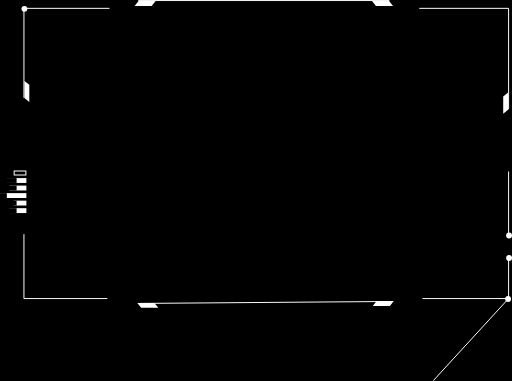
t = 0.00 s
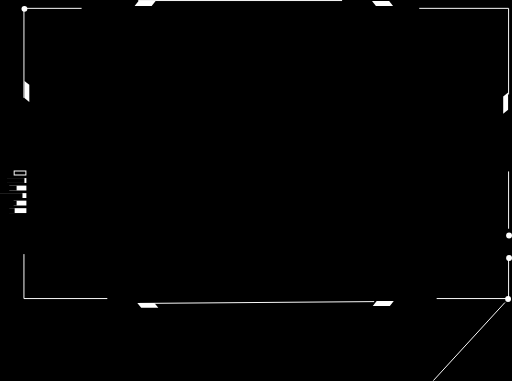
t = 0.40 s
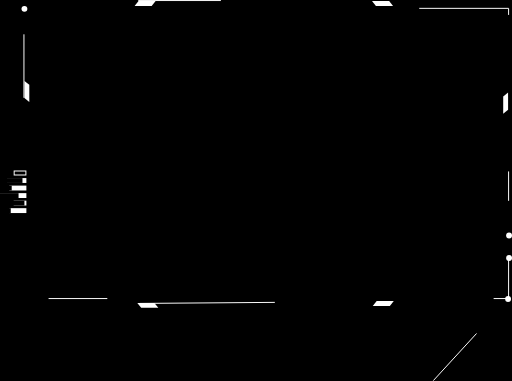
t = 0.80 s
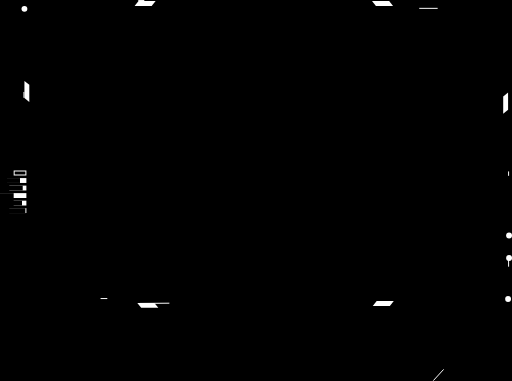
t = 1.18 s
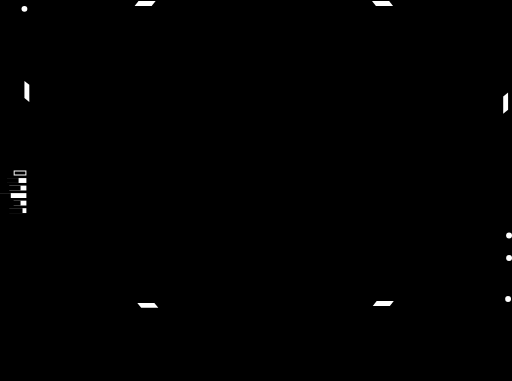
t = 1.60 s
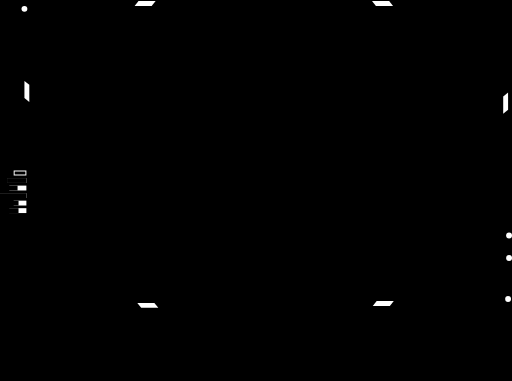
t = 2.00 s

The animated SVG that drew these frames (rendered in a browser with its animation timeline set to each time). Animation: 5 SMIL elements (animateTransform=5), 26 CSS @keyframes rules; one cycle of 2.00 s, repeats indefinitely.

<svg id="id" data-name="name" 
    xmlns="http://www.w3.org/2000/svg" viewBox="0 0 524 389.84" style="background:#000">
    <defs>
        <style>.cls-1,.cls-2{fill:none;}.cls-1{stroke:#fff;stroke-miterlimit:10;}.cls-3{fill:#fff;}</style>
    </defs>
    <title>a</title>
    <path class="cls-1 EVoYIwfV_0" d="M141.5,0.5L398.5,0.5"></path>
    <path class="cls-1 EVoYIwfV_1" d="M24.5,100.05L24.5,8.5L112.05,8.5"></path>
    <path class="cls-1 EVoYIwfV_2" d="M109.82,305.5L24.5,305.5L24.5,239.59"></path>
    <path class="cls-1 EVoYIwfV_3" d="M520.5,265.26L520.5,305.5L432.43,305.5"></path>
    <path class="cls-1 EVoYIwfV_4" d="M520.5,175.4L520.5,239.59"></path>
    <path class="cls-1 EVoYIwfV_5" d="M429.08,8.5L520.5,8.5L520.5,111.77"></path>
    <path class="cls-1 EVoYIwfV_6" d="M143,310.5L398.5,308.5"></path>
    <path class="cls-1 EVoYIwfV_7" d="M443.5,389.5L520.5,305.5"></path>
    <path class="cls-2 EVoYIwfV_8" d="M17.5,295.5L17.5,228.5"></path>
    <path class="cls-3 EVoYIwfV_9" d="M26,230.5v3H15v-3H26m1-1H14v5H27v-5Z" transform="translate(0 -55)"></path>
    
    <path class="cls-3 EVoYIwfV_10" width="19.78" height="5" d="M7.22 182.2 L27 182.2 L27 187.2 L7.22 187.2 Z"></path>
    <path fill='#000' width="19.78" height="5" d="M7.22 182.2 L27 182.2 L27 187.2 L7.22 187.2 Z" transform="translate(-10 0)">
        <animateTransform attributeName="transform" begin="0s" dur="0.5s"  type="translate" from="-10" to="0" repeatCount="indefinite"/>
    </path>
    <path class="cls-3 EVoYIwfV_11" width="17.49" height="5" d="M9.51 189.9 L27 189.9 L27 194.9 L9.51 194.9 Z"></path>
    <path fill='#000' width="17.49" height="5" d="M9.51 189.9 L27 189.9 L27 194.9 L9.51 194.9 Z" transform="translate(-10 0)">
        <animateTransform attributeName="transform" begin="0.8s" dur="0.5s"  type="translate" from="-15" to="0" repeatCount="indefinite"/>
    </path>
    <path class="cls-3 EVoYIwfV_12" width="27" height="5" d="M0 197.6 L27 197.6 L27 202.6 L0 202.6 Z"></path>
    <path fill='#000' width="27" height="5" d="M0 197.6 L27 197.6 L27 202.6 L0 202.6 Z" transform="translate(-10 0)">
        <animateTransform attributeName="transform" begin="0s" dur="0.5s"  type="translate" from="-20" to="0" repeatCount="indefinite"/>
    </path>
    <path class="cls-3 EVoYIwfV_13" width="13" height="5" d="M14 205.3 L27 205.3 L27 210.3 L14 210.3 Z"></path>
    <path fill='#000' width="13" height="5" d="M14 205.3 L27 205.3 L27 210.3 L14 210.3 Z" transform="translate(-10 0)">
        <animateTransform attributeName="transform" begin="0.4s" dur="0.5s"  type="translate" from="-10" to="0" repeatCount="indefinite"/>
    </path>
    <path class="cls-3 EVoYIwfV_14" width="17.49" height="5" d="M9.51 213 L27 213 L27 218 L9.51 218 Z"></path>
    <path fill='#000' width="17.49" height="5" d="M9.51 213 L27 213 L27 218 L9.51 218 Z" transform="translate(-10 0)">
        <animateTransform attributeName="transform" begin="0.2s" dur="0.5s"  type="translate" from="-20" to="0" repeatCount="indefinite"/>
    </path>
    <path class="cls-3 EVoYIwfV_15" d="M162,315L144.51,315L140.51,310L158,310L162,315Z"></path>
    <path class="cls-3 EVoYIwfV_16" d="M381.51,313L399,313L403,308L385.51,308L381.51,313Z"></path>
    <path class="cls-3 EVoYIwfV_17" d="M515,116.25L515,98.75L520,94.75L520,112.25L515,116.25Z"></path>
    <path class="cls-3 EVoYIwfV_18" d="M402.25,6L384.75,6L380.75,1L398.25,1L402.25,6Z"></path>
    <path class="cls-3 EVoYIwfV_19" d="M137.75,6L155.25,6L159.25,1L141.75,1L137.75,6Z"></path>
    <path class="cls-3 EVoYIwfV_20" d="M30,104.25L30,86.75L25,82.75L25,100.25L30,104.25Z"></path>
    <path class="cls-3 EVoYIwfV_21" width="6" height="6" d="M 25,6 L 25,6 A 3,3,0,0,1,28,9 L 28,9 A 3,3,0,0,1,25,12 L 25,12 A 3,3,0,0,1,22,9 L 22,9 A 3,3,0,0,1,25,6"></path>
    <path class="cls-3 EVoYIwfV_22" width="6" height="6" d="M 521,238 L 521,238 A 3,3,0,0,1,524,241 L 524,241 A 3,3,0,0,1,521,244 L 521,244 A 3,3,0,0,1,518,241 L 518,241 A 3,3,0,0,1,521,238"></path>
    <path class="cls-3 EVoYIwfV_23" width="6" height="6" d="M 521,261 L 521,261 A 3,3,0,0,1,524,264 L 524,264 A 3,3,0,0,1,521,267 L 521,267 A 3,3,0,0,1,518,264 L 518,264 A 3,3,0,0,1,521,261"></path>
    <path class="cls-3 EVoYIwfV_24" width="6" height="6" d="M 520,303 L 520,303 A 3,3,0,0,1,523,306 L 523,306 A 3,3,0,0,1,520,309 L 520,309 A 3,3,0,0,1,517,306 L 517,306 A 3,3,0,0,1,520,303"></path>
    <style data-made-with="vivus-instant">
    .EVoYIwfV_0{stroke-dasharray:257 259;stroke-dashoffset:0;animation:EVoYIwfV_draw1 1333ms ease-in-out 0ms forwards;}
    .EVoYIwfV_1{stroke-dasharray:180 182;stroke-dashoffset:0;animation:EVoYIwfV_draw2 1333ms ease-in-out 27ms forwards;}
    .EVoYIwfV_2{stroke-dasharray:152 154;stroke-dashoffset:0;animation:EVoYIwfV_draw3 1333ms ease-in-out 55ms forwards;}
    .EVoYIwfV_3{stroke-dasharray:129 131;stroke-dashoffset:0;animation:EVoYIwfV_draw4 1333ms ease-in-out 83ms forwards;}
    .EVoYIwfV_4{stroke-dasharray:65 67;stroke-dashoffset:0;animation:EVoYIwfV_draw5 1333ms ease-in-out 111ms forwards;}
    .EVoYIwfV_5{stroke-dasharray:195 197;stroke-dashoffset:0;animation:EVoYIwfV_draw6 1333ms ease-in-out 138ms forwards;}
    .EVoYIwfV_6{stroke-dasharray:256 258;stroke-dashoffset:0;animation:EVoYIwfV_draw7 1333ms ease-in-out 166ms forwards;}
    .EVoYIwfV_7{stroke-dasharray:114 116;stroke-dashoffset:0;animation:EVoYIwfV_draw8 1333ms ease-in-out 194ms forwards;}
    .EVoYIwfV_8{stroke-dasharray:67 69;stroke-dashoffset:0;animation:EVoYIwfV_draw9 1333ms ease-in-out 222ms forwards;}
    .EVoYIwfV_9{stroke-dasharray:64 66;stroke-dashoffset:0;animation:EVoYIwfV_draw10 1333ms ease-in-out 249ms forwards;}
    .EVoYIwfV_10{stroke-dasharray:50 52;stroke-dashoffset:0;animation:EVoYIwfV_draw11 1333ms ease-in-out 277ms forwards;}
    .EVoYIwfV_11{stroke-dasharray:45 47;stroke-dashoffset:0;animation:EVoYIwfV_draw12 1333ms ease-in-out 305ms forwards;}
    .EVoYIwfV_12{stroke-dasharray:64 66;stroke-dashoffset:0;animation:EVoYIwfV_draw13 1333ms ease-in-out 333ms forwards;}
    .EVoYIwfV_13{stroke-dasharray:36 38;stroke-dashoffset:0;animation:EVoYIwfV_draw14 1333ms ease-in-out 361ms forwards;}
    .EVoYIwfV_14{stroke-dasharray:45 47;stroke-dashoffset:0;animation:EVoYIwfV_draw15 1333ms ease-in-out 388ms forwards;}
    .EVoYIwfV_15{stroke-dasharray:48 50;stroke-dashoffset:0;animation:EVoYIwfV_draw16 1333ms ease-in-out 416ms forwards;}
    .EVoYIwfV_16{stroke-dasharray:48 50;stroke-dashoffset:0;animation:EVoYIwfV_draw17 1333ms ease-in-out 444ms forwards;}
    .EVoYIwfV_17{stroke-dasharray:48 50;stroke-dashoffset:0;animation:EVoYIwfV_draw18 1333ms ease-in-out 472ms forwards;}
    .EVoYIwfV_18{stroke-dasharray:48 50;stroke-dashoffset:0;animation:EVoYIwfV_draw19 1333ms ease-in-out 499ms forwards;}
    .EVoYIwfV_19{stroke-dasharray:48 50;stroke-dashoffset:0;animation:EVoYIwfV_draw20 1333ms ease-in-out 527ms forwards;}
    .EVoYIwfV_20{stroke-dasharray:48 50;stroke-dashoffset:0;animation:EVoYIwfV_draw21 1333ms ease-in-out 555ms forwards;}
    .EVoYIwfV_21{stroke-dasharray:19 21;stroke-dashoffset:0;animation:EVoYIwfV_draw22 1333ms ease-in-out 583ms forwards;}
    .EVoYIwfV_22{stroke-dasharray:19 21;stroke-dashoffset:0;animation:EVoYIwfV_draw23 1333ms ease-in-out 611ms forwards;}
    .EVoYIwfV_23{stroke-dasharray:19 21;stroke-dashoffset:0;animation:EVoYIwfV_draw24 1333ms ease-in-out 638ms forwards;}
    .EVoYIwfV_24{stroke-dasharray:19 21;stroke-dashoffset:0;animation:EVoYIwfV_draw25 1333ms ease-in-out 666ms forwards;}
    @keyframes EVoYIwfV_draw1{100%{stroke-dashoffset:258;}}
    @keyframes EVoYIwfV_draw2{100%{stroke-dashoffset:181;}}
    @keyframes EVoYIwfV_draw3{100%{stroke-dashoffset:153;}}
    @keyframes EVoYIwfV_draw4{100%{stroke-dashoffset:130;}}
    @keyframes EVoYIwfV_draw5{100%{stroke-dashoffset:66;}}
    @keyframes EVoYIwfV_draw6{100%{stroke-dashoffset:196;}}
    @keyframes EVoYIwfV_draw7{100%{stroke-dashoffset:257;}}
    @keyframes EVoYIwfV_draw8{100%{stroke-dashoffset:115;}}
    @keyframes EVoYIwfV_draw9{100%{stroke-dashoffset:68;}}
    @keyframes EVoYIwfV_dra10{100%{stroke-dashoffset:65;}}
    @keyframes EVoYIwfV_draw11{100%{stroke-dashoffset:51;}}
    @keyframes EVoYIwfV_draw24{100%{stroke-dashoffset:46;}}
    @keyframes EVoYIwfV_draw12{100%{stroke-dashoffset:65;}}
    @keyframes EVoYIwfV_draw13{100%{stroke-dashoffset:37;}}
    @keyframes EVoYIwfV_draw14{100%{stroke-dashoffset:46;}}
    @keyframes EVoYIwfV_draw15{100%{stroke-dashoffset:49;}}
    @keyframes EVoYIwfV_draw16{100%{stroke-dashoffset:49;}}
    @keyframes EVoYIwfV_draw17{100%{stroke-dashoffset:49;}}
    @keyframes EVoYIwfV_draw18{100%{stroke-dashoffset:49;}}
    @keyframes EVoYIwfV_draw19{100%{stroke-dashoffset:49;}}
    @keyframes EVoYIwfV_draw20{100%{stroke-dashoffset:49;}}
    @keyframes EVoYIwfV_draw21{100%{stroke-dashoffset:20;}}
    @keyframes EVoYIwfV_draw22{100%{stroke-dashoffset:20;}}
    @keyframes EVoYIwfV_draw23{100%{stroke-dashoffset:20;}}
    @keyframes EVoYIwfV_draw24{100%{stroke-dashoffset:20;}}
    
    @keyframes EVoYIwfV_fade{0%{stroke-opacity:1;}93.54838709677419%{stroke-opacity:1;}100%{stroke-opacity:0;}}</style>
</svg>